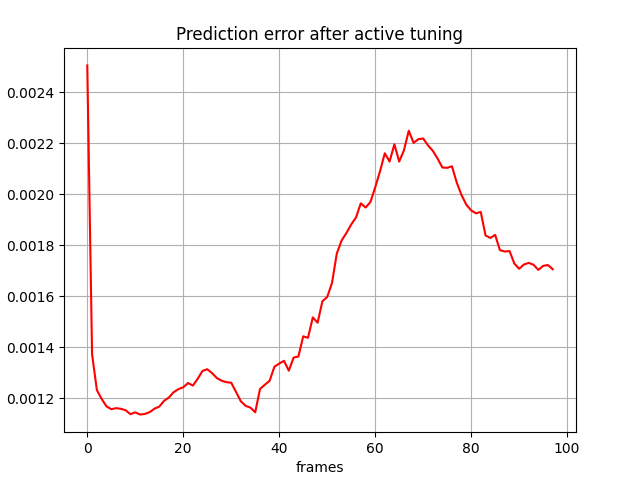

Data behind this chart, as committed beside it:
, 0
0, 0.002506
1, 0.001372
2, 0.001231
3, 0.001197
4, 0.001168
5, 0.001157
6, 0.00116
7, 0.001158
8, 0.001152
9, 0.001137
10, 0.001144
11, 0.001135
12, 0.001138
13, 0.001145
14, 0.001158
15, 0.001167
16, 0.001189
17, 0.001202
18, 0.001223
19, 0.001235
20, 0.001242
21, 0.001259
22, 0.001249
23, 0.001275
24, 0.001306
25, 0.001313
26, 0.001298
27, 0.001279
28, 0.001268
29, 0.001263
30, 0.00126
31, 0.001224
32, 0.001188
33, 0.00117
34, 0.001163
35, 0.001144
36, 0.001236
37, 0.001252
38, 0.001268
39, 0.001323
40, 0.001336
41, 0.001346
42, 0.001308
43, 0.001359
44, 0.001363
45, 0.001443
46, 0.001437
47, 0.001517
48, 0.001496
49, 0.00158
50, 0.001597
51, 0.001652
52, 0.001768
53, 0.001819
54, 0.001848
55, 0.001881
56, 0.001909
57, 0.001965
58, 0.001948
59, 0.001969
... 38 more rows
